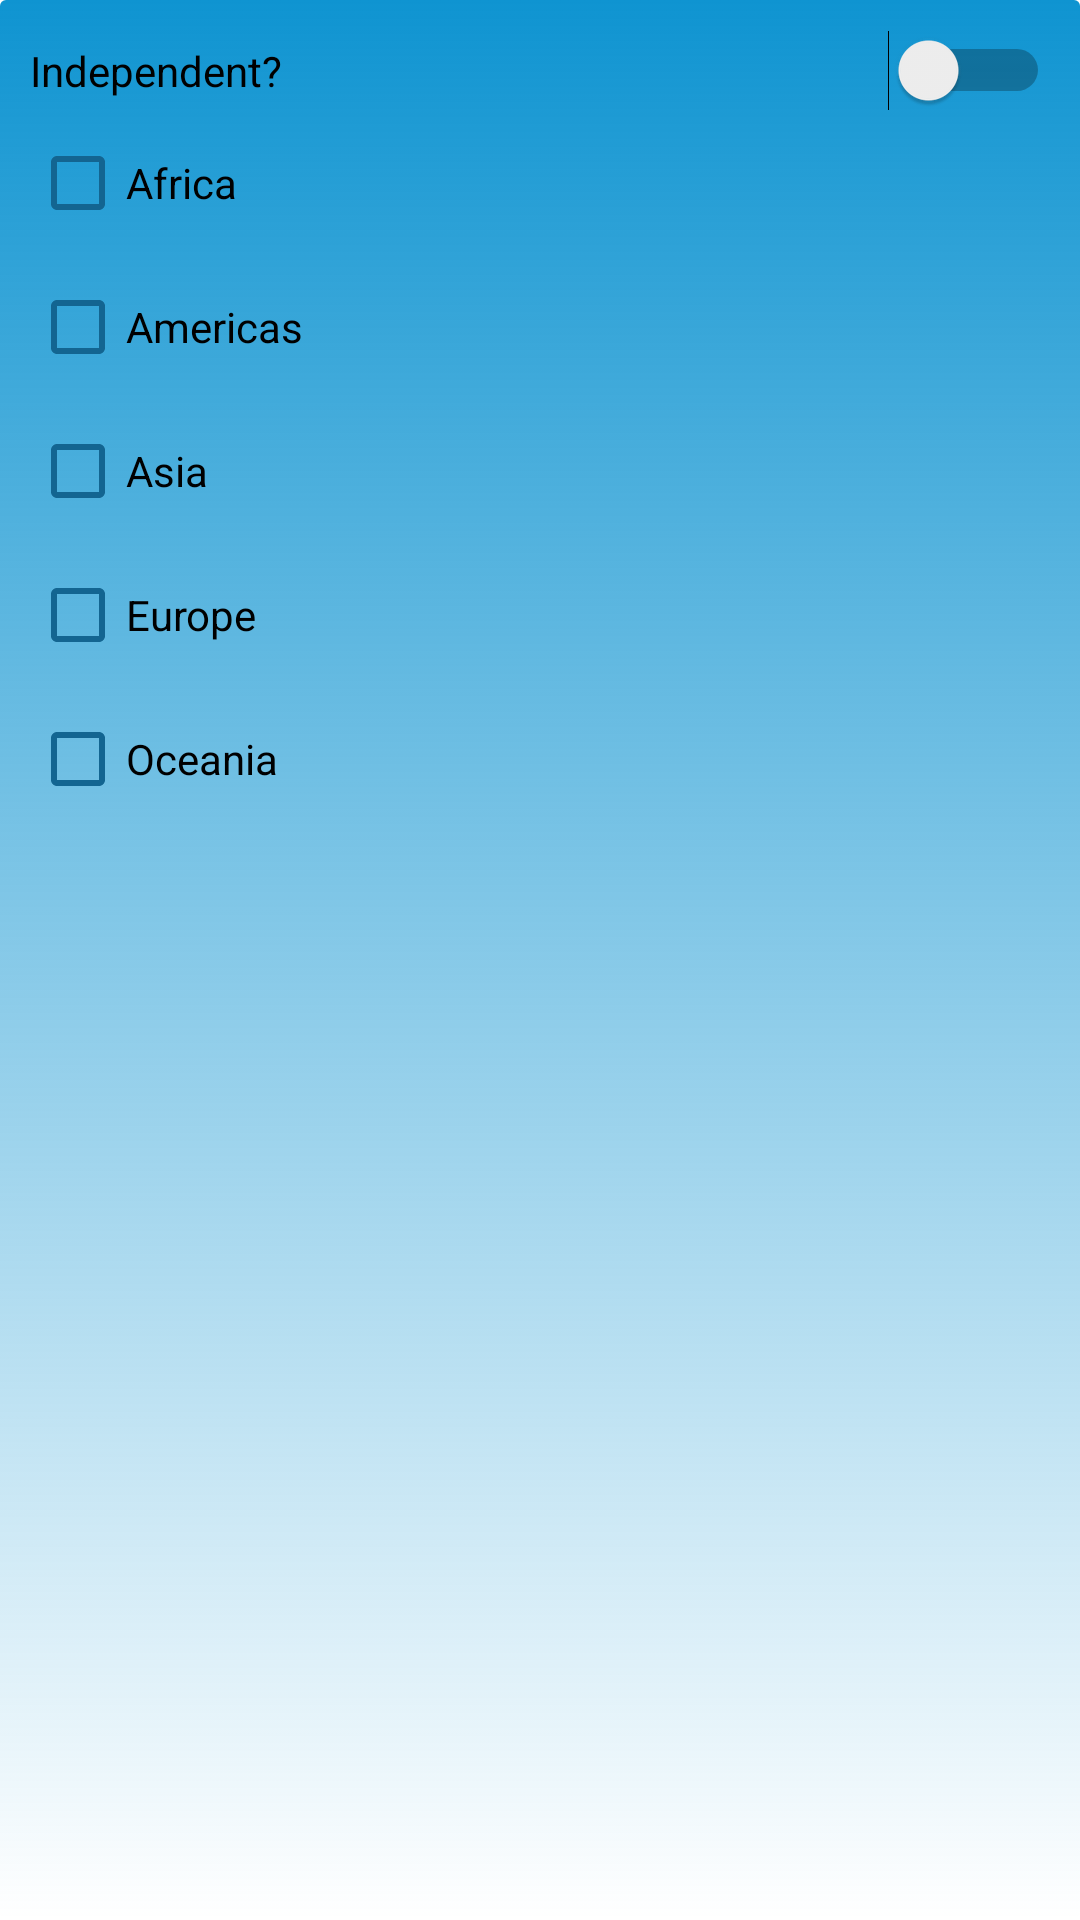

Write the Android layout XML for this screen, with the resource values it uses.
<!-- AndroidManifest.xml: application theme Theme.FlagQuizApp -->
<!-- res/layout/settings_dialog.xml -->
<?xml version="1.0" encoding="utf-8"?>
<LinearLayout
    xmlns:android="http://schemas.android.com/apk/res/android"
    android:layout_width="wrap_content"
    android:layout_height="wrap_content"
    android:orientation="vertical"
    android:padding="10dp">


    <LinearLayout
        android:layout_width="match_parent"
        android:layout_height="wrap_content"
        android:orientation="vertical">
    <Switch
        android:id="@+id/settings_independentSwitch"
        android:layout_width="match_parent"
        android:layout_height="wrap_content"
        android:text="Independent?" />

    <CheckBox
        android:id="@+id/settings_africaCheckBox"
        android:layout_width="match_parent"
        android:layout_height="wrap_content"
        android:text="Africa" />

    <CheckBox
        android:id="@+id/settings_AmericasCheckBox"
        android:layout_width="match_parent"
        android:layout_height="wrap_content"
        android:text="Americas" />

    <CheckBox
        android:id="@+id/settings_AsiaCheckBox"
        android:layout_width="match_parent"
        android:layout_height="wrap_content"
        android:text="Asia" />

    <CheckBox
        android:id="@+id/settings_EuropeCheckBox"
        android:layout_width="match_parent"
        android:layout_height="wrap_content"
        android:text="Europe" />

    <CheckBox
        android:id="@+id/settings_OceaniaCheckBox"
        android:layout_width="match_parent"
        android:layout_height="wrap_content"
        android:text="Oceania" />
    </LinearLayout>

</LinearLayout>
<!-- resources referenced by this layout -->
<resources>
  <style name="Theme.FlagQuizApp" parent="Theme.MaterialComponents.DayNight.DarkActionBar">
          
          <item name="colorPrimary">@color/darkblue</item>
          <item name="colorPrimaryVariant">@color/blue</item>
          <item name="colorOnPrimary">@color/white</item>
          
          <item name="colorSecondary">@color/teal_200</item>
          <item name="colorSecondaryVariant">@color/teal_700</item>
          <item name="colorOnSecondary">@color/white</item>
          
          <item name="android:statusBarColor">@color/darkblue</item>
          <item name="android:windowBackground">@drawable/bluebackground_gradient</item>
          
          <item name="android:textColorPrimary">@color/blue</item>
          <item name="android:textColorSecondary">@color/blue</item>
          <item name="android:textColorTertiary">@color/white</item>
          <item name="colorAccent">@android:color/white</item>
          <item name="actionOverflowButtonStyle">@style/deleteColor</item>
      </style>
  <color name="darkblue">#0B4868</color>
  <color name="blue">#FF136591</color>
  <color name="white">#FFFFFFFF</color>
  <color name="teal_200">#FF03DAC5</color>
  <color name="teal_700">#FF018786</color>
  <!-- drawable bluebackground_gradient (drawable) -->
  <?xml version="1.0" encoding="utf-8"?>
  <selector xmlns:android="http://schemas.android.com/apk/res/android">
      <item>
          <shape xmlns:android="http://schemas.android.com/apk/res/android" android:shape="rectangle">
              <gradient
                  android:startColor="#FF0F94D1"
                  android:endColor="#000F94D1"
                  android:angle="270"/>
              <corners android:radius="2dp" />
          </shape>
      </item>
  </selector>
  <style name="deleteColor" parent="Widget.AppCompat.Light.ActionButton">
          <item name="tint">@color/white</item>
      </style>
</resources>
